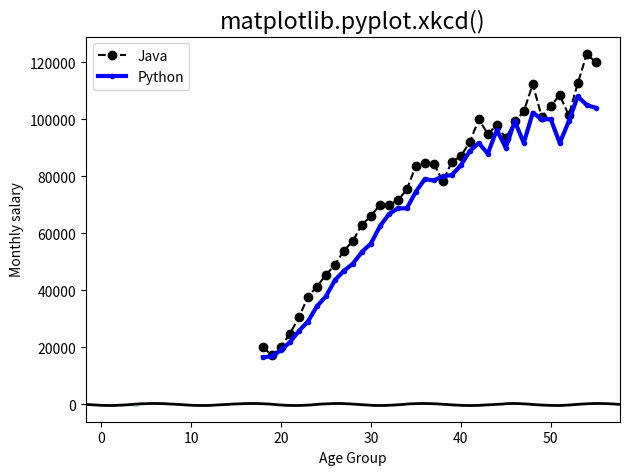

Write the Python code that produced this figure.
from matplotlib import pyplot as plt
from matplotlib import pyplot as plt1  

x_ages = [18, 19, 20, 21, 22, 23, 24, 25, 26, 27, 28, 29, 30, 31, 32, 33, 34, 35,
          36, 37, 38, 39, 40, 41, 42, 43, 44, 45, 46, 47, 48, 49, 50, 51, 52, 53, 54, 55]

y_axis = [20046, 17100, 20000, 24744, 30500, 37732, 41247, 45372, 48876, 53850, 57287, 63016, 65998, 70003, 70000, 71496, 75370, 83640, 84666,
            84392, 78254, 85000, 87038, 91991, 100000, 94796, 97962, 93302, 99240, 102736, 112285, 100771, 104708, 108423, 101407, 112542, 122870, 120000]

# Passing x axis and y axis data to 1st graph in plot function
# Adding 'java' legend to plot using label
# color="#444444" it can be 
plt.plot(x_ages, y_axis, color='k', linestyle='--', marker='o', label='Java')

y_ages_final =  [16446, 16791, 18942, 21780, 25704, 29000, 34372, 37810, 43515, 46823, 49293, 53437, 56373, 62375, 66674, 68745, 68746, 74583, 79000,
            78508, 79996, 80403, 83820, 88833, 91660, 87892, 96243, 90000, 99313, 91660, 102264, 100000, 100000, 91660, 99240, 108000, 105000, 104000]

# Passing x axis and y axis data to 2nd graph in plot function
# Adding 'python' legend to plot using label
plt.plot(x_ages, y_ages_final, color='b', marker='.', linewidth='3', label="Python")

# x axis label
plt.xlabel('Age Group')
# y axis label 
plt.ylabel('Monthly salary')
# Graph title
plt.title("Monthly salary (INR) by Age Group")

# # Adding the plot name(legend) in the order of adding plot sequence
# plt.legend(['First Group','Second Group'])
# If we are passing legend using label tag then need to call legend function without argument
plt.legend()

# The tight_layout() function in pyplot module of matplotlib library is used to automatically adjust subplot parameters to give specified padding.
plt.tight_layout()

# Formatting [marker][line][color]

# displaying the data using show function
#plt.show()

# ----------------------------------------------------------------------------------------------------------------------

# x_ages = [18, 19, 20, 21, 22, 23, 24, 25, 26, 27, 28, 29, 30, 31, 32, 33, 34, 35,
#           36, 37, 38, 39, 40, 41, 42, 43, 44, 45, 46, 47, 48, 49, 50, 51, 52, 53, 54, 55]

# y_axis = [20046, 17100, 20000, 24744, 30500, 37732, 41247, 45372, 48876, 53850, 57287, 63016, 65998, 70003, 70000, 71496, 75370, 83640, 84666,
#             84392, 78254, 85000, 87038, 91991, 100000, 94796, 97962, 93302, 99240, 102736, 112285, 100771, 104708, 108423, 101407, 112542, 122870, 120000]

# # using available styles
# plt.style.use('fivethirtyeight')
# #print(plt.style.available)
# plt.plot(x_ages, y_axis)
# plt.show()


# # ------------------- Use of xkcd --------------------------
with plt.xkcd():
    plt.plot([1, 2, 3, 4], [5, 4, 9, 2])
    plt.title('matplotlib.pyplot.xkcd()')
    plt.axhline(y = 0, color ='k')

# --------------------- Saving the graph as image in system ----------
path = 'grph.png' # Storing in the same directory
plt.savefig(path)
plt.show()
   
